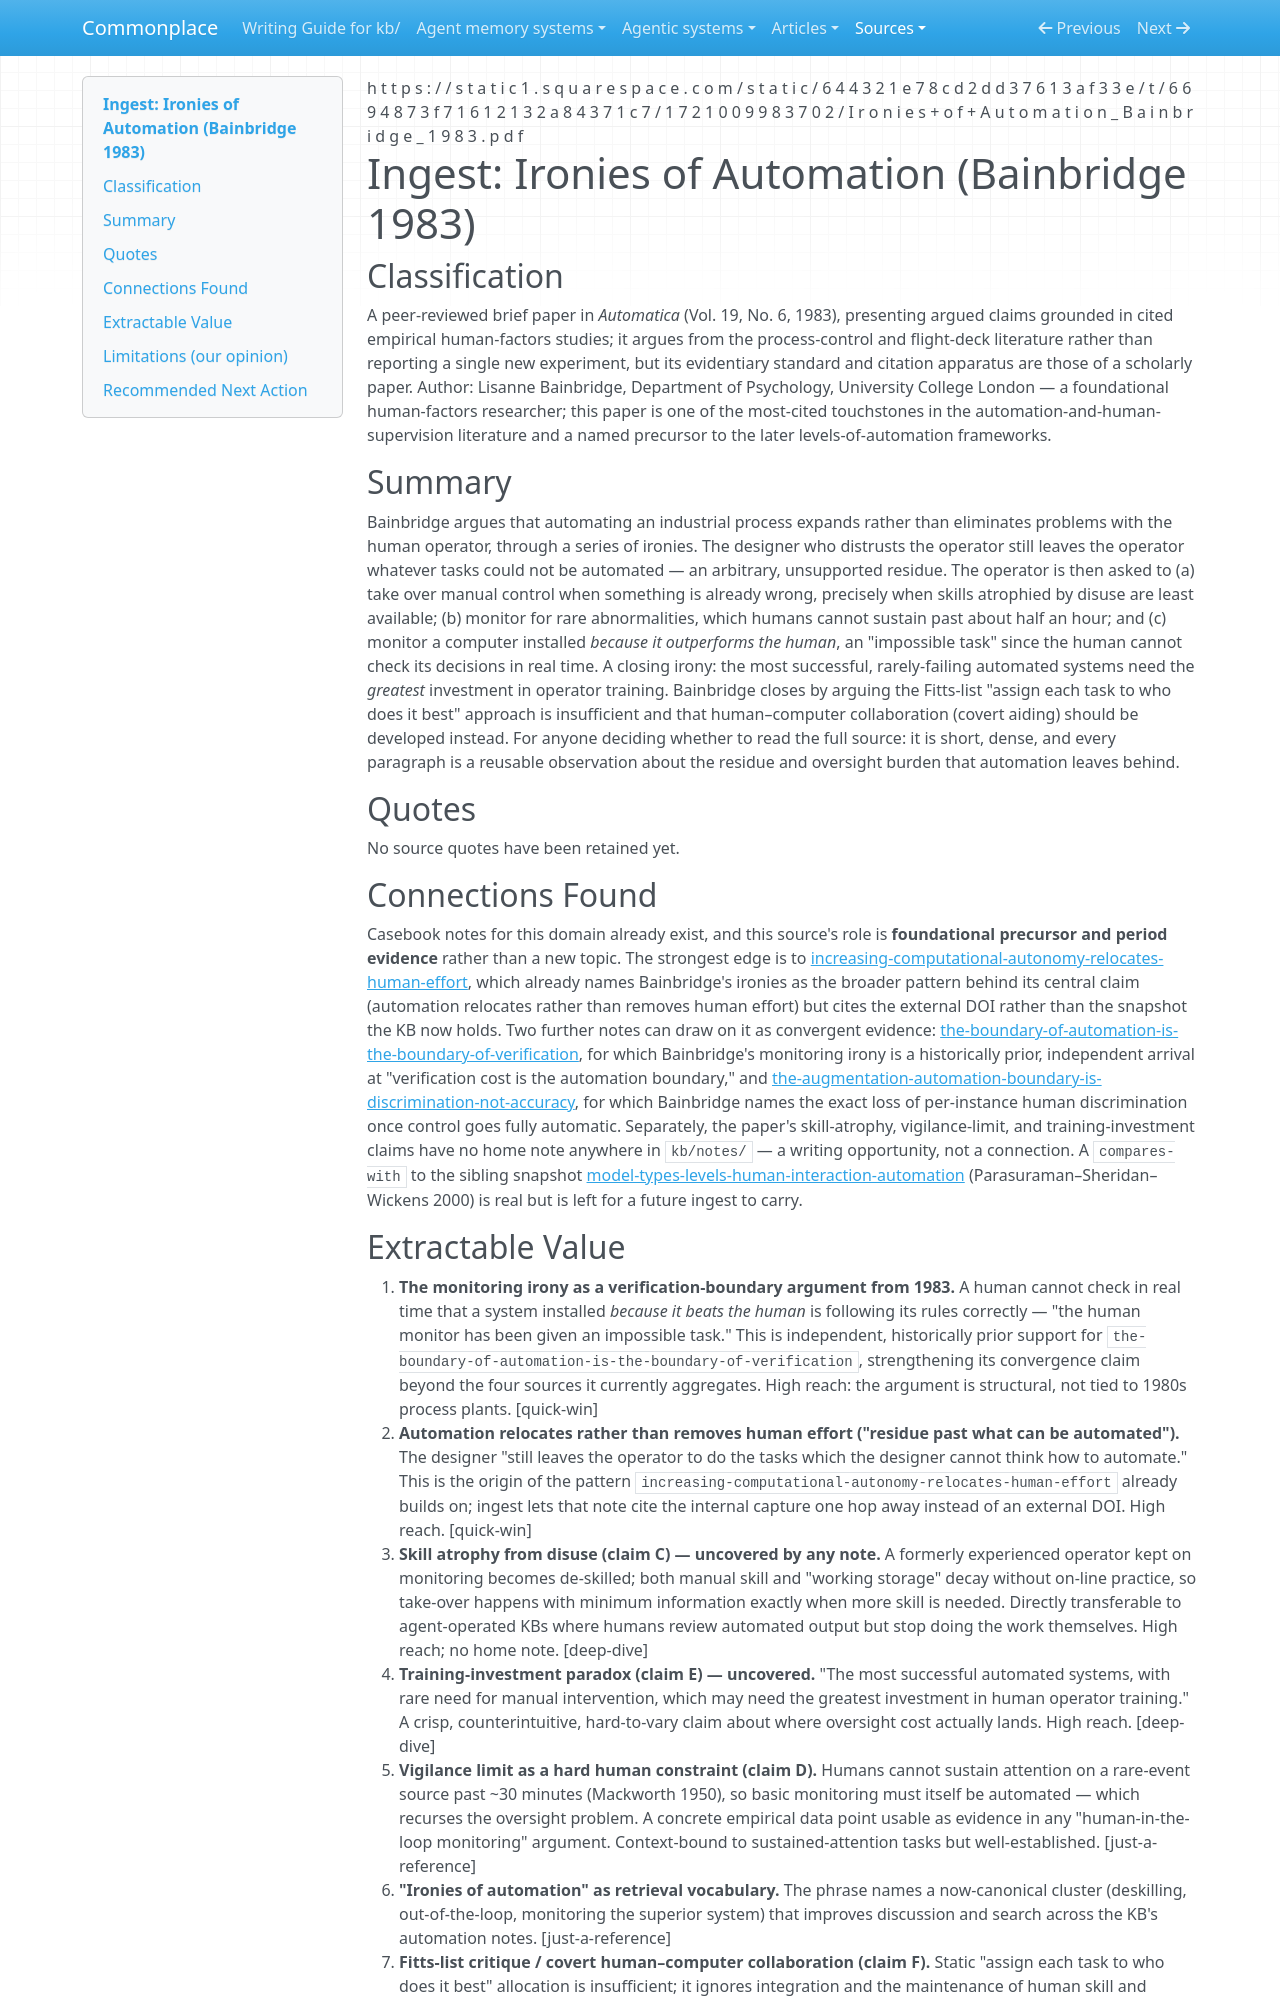

repository: zby/commonplace · page: sources/ironies-of-automation.ingest/index.html · generator: mkdocs

---
description: "Bainbridge 1983 — foundational precursor whose monitoring/deskilling ironies supply period evidence for the KB's automation-boundary and effort-relocation notes"
source: https://static1.squarespace.com/static/644321e78cd2dd37613af33e/t/6694873f71612132a84371c7/1721009983702/Ironies+of+Automation_Bainbridge_1983.pdf
captured: "2026-07-22"
capture: user-supplied-pdf-to-markdown
genre: scientific-paper
snapshot_sha256: 1ea884d6fd3d03cc575005bf6ad6630a0304f655ec1935b4c32f09cdbaa398c3
ingested: "2026-07-22"
type: types/ingest-report.md
domains: [automation, human-oversight, deskilling, verification-boundary]
---

# Ingest: Ironies of Automation (Bainbridge 1983)

## Classification

A peer-reviewed brief paper in *Automatica* (Vol. 19, No. 6, 1983), presenting argued claims grounded in cited empirical human-factors studies; it argues from the process-control and flight-deck literature rather than reporting a single new experiment, but its evidentiary standard and citation apparatus are those of a scholarly paper.
Author: Lisanne Bainbridge, Department of Psychology, University College London — a foundational human-factors researcher; this paper is one of the most-cited touchstones in the automation-and-human-supervision literature and a named precursor to the later levels-of-automation frameworks.

## Summary

Bainbridge argues that automating an industrial process expands rather than eliminates problems with the human operator, through a series of ironies. The designer who distrusts the operator still leaves the operator whatever tasks could not be automated — an arbitrary, unsupported residue. The operator is then asked to (a) take over manual control when something is already wrong, precisely when skills atrophied by disuse are least available; (b) monitor for rare abnormalities, which humans cannot sustain past about half an hour; and (c) monitor a computer installed *because it outperforms the human*, an "impossible task" since the human cannot check its decisions in real time. A closing irony: the most successful, rarely-failing automated systems need the *greatest* investment in operator training. Bainbridge closes by arguing the Fitts-list "assign each task to who does it best" approach is insufficient and that human–computer collaboration (covert aiding) should be developed instead. For anyone deciding whether to read the full source: it is short, dense, and every paragraph is a reusable observation about the residue and oversight burden that automation leaves behind.

## Quotes

No source quotes have been retained yet.

## Connections Found

Casebook notes for this domain already exist, and this source's role is **foundational precursor and period evidence** rather than a new topic. The strongest edge is to [increasing-computational-autonomy-relocates-human-effort](../theory/increasing-computational-autonomy-relocates-human-effort.md), which already names Bainbridge's ironies as the broader pattern behind its central claim (automation relocates rather than removes human effort) but cites the external DOI rather than the snapshot the KB now holds. Two further notes can draw on it as convergent evidence: [the-boundary-of-automation-is-the-boundary-of-verification](../theory/the-boundary-of-automation-is-the-boundary-of-verification.md), for which Bainbridge's monitoring irony is a historically prior, independent arrival at "verification cost is the automation boundary," and [the-augmentation-automation-boundary-is-discrimination-not-accuracy](../theory/the-augmentation-automation-boundary-is-discrimination-not-accuracy.md), for which Bainbridge names the exact loss of per-instance human discrimination once control goes fully automatic. Separately, the paper's skill-atrophy, vigilance-limit, and training-investment claims have no home note anywhere in `kb/notes/` — a writing opportunity, not a connection. A `compares-with` to the sibling snapshot [model-types-levels-human-interaction-automation](https://www.cs.uml.edu/~holly/91.550/papers/sheridan-autonomy.pdf) (Parasuraman–Sheridan–Wickens 2000) is real but is left for a future ingest to carry.
